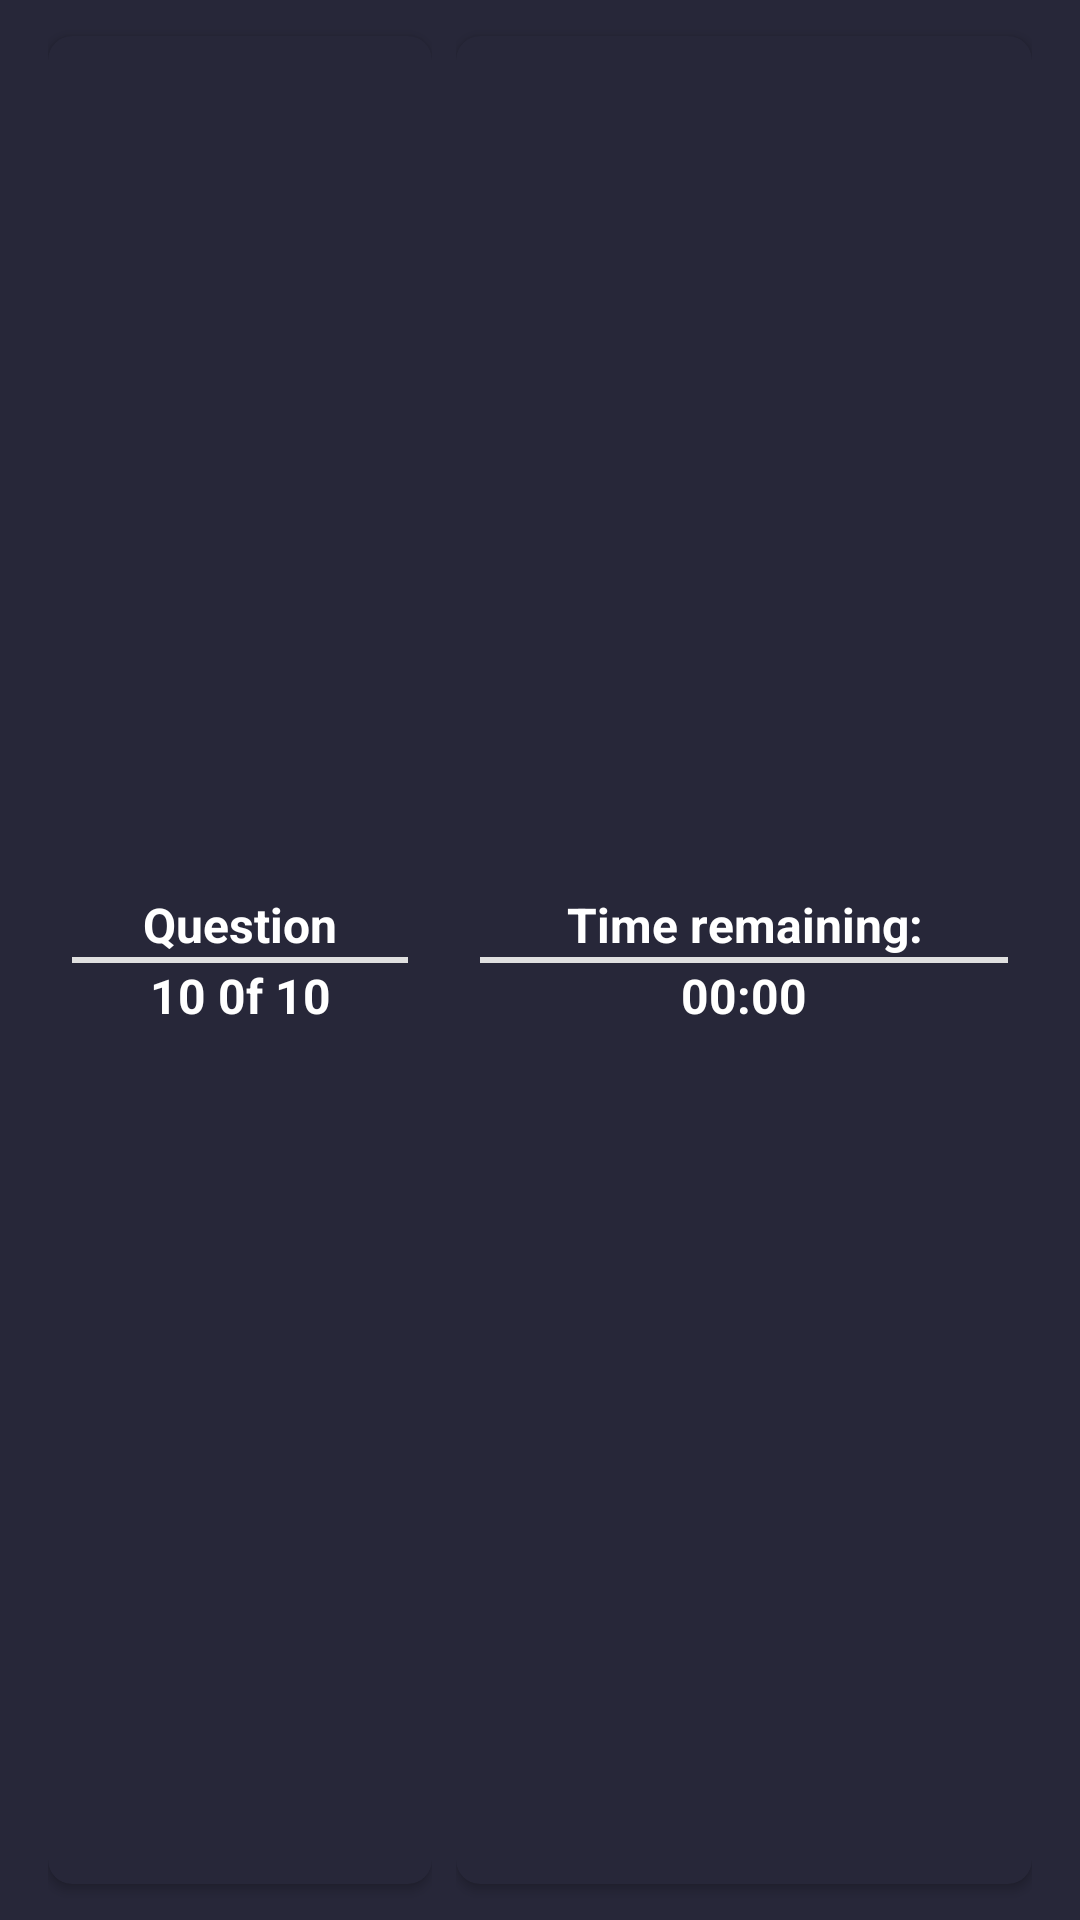

Produce the Android XML layout that renders to this screen, including the resource entries it uses.
<!-- AndroidManifest.xml: application theme Theme.GCEOLMCQ -->
<!-- res/layout/timer_bar.xml -->
<?xml version="1.0" encoding="utf-8"?>
<LinearLayout xmlns:android="http://schemas.android.com/apk/res/android"
    xmlns:app="http://schemas.android.com/apk/res-auto"
    android:id="@+id/timerLayout"
    android:layout_width="match_parent"
    android:layout_height="@dimen/timer_bar_height"
    android:background="@color/color_primary"
    android:orientation="horizontal"
    android:paddingLeft="@dimen/margin_16"
    android:paddingRight="@dimen/margin_16">

    <LinearLayout
        android:layout_width="0dp"
        android:layout_height="match_parent"
        android:layout_marginEnd="@dimen/margin_4"
        android:layout_weight="0.4"
        android:orientation="vertical">

        <androidx.cardview.widget.CardView
            android:layout_width="match_parent"
            android:layout_height="match_parent"
            android:layout_marginTop="@dimen/margin_12"
            android:layout_marginBottom="@dimen/margin_12"
            app:cardBackgroundColor="@color/color_primary"
            app:cardCornerRadius="@dimen/margin_8">

            <LinearLayout
                android:orientation="vertical"
                android:layout_width="match_parent"
                android:layout_height="match_parent"
                android:gravity="center"
                android:paddingStart="@dimen/margin_8"
                android:paddingEnd="@dimen/margin_8">

                <TextView
                    android:layout_width="match_parent"
                    android:layout_height="wrap_content"
                    android:gravity="center"
                    android:text="@string/question"
                    android:textAppearance="?android:attr/windowTitleStyle"
                    android:textColor="@color/color_on_primary"
                    android:textSize="@dimen/text_size_16"
                    android:textStyle="bold" />

                <com.google.android.material.divider.MaterialDivider
                    android:layout_width="match_parent"
                    android:layout_height="2dp"
                    android:background="@color/color_on_primary" />

                <TextView
                    android:id="@+id/tvCurrentQuestionOfTotal"
                    android:layout_width="match_parent"
                    android:layout_height="wrap_content"
                    android:gravity="center"
                    android:text="10 0f 10"
                    android:textAppearance="?android:attr/windowTitleStyle"
                    android:textColor="@color/color_on_primary"
                    android:textSize="@dimen/text_size_16"
                    android:textStyle="bold" />
            </LinearLayout>


        </androidx.cardview.widget.CardView>

    </LinearLayout>

    <LinearLayout
        android:layout_width="0dp"
        android:layout_height="match_parent"
        android:layout_marginStart="@dimen/margin_4"
        android:layout_weight="0.6"
        android:orientation="vertical">

        <androidx.cardview.widget.CardView
            android:layout_width="match_parent"
            android:layout_height="match_parent"
            android:layout_marginTop="@dimen/margin_12"
            android:layout_marginBottom="@dimen/margin_12"
            app:cardBackgroundColor="@color/color_primary"
            app:cardCornerRadius="@dimen/margin_8">
            <LinearLayout
                android:orientation="vertical"
                android:layout_width="match_parent"
                android:layout_height="match_parent"
                android:gravity="center"
                android:paddingStart="@dimen/margin_8"
                android:paddingEnd="@dimen/margin_8">
                <TextView
                    android:layout_width="match_parent"
                    android:layout_height="wrap_content"
                    android:text="@string/time_remaining"
                    android:textAppearance="?android:attr/windowTitleStyle"
                    android:textColor="@color/color_on_primary"
                    android:textSize="@dimen/text_size_16"
                    android:gravity="center"
                    android:textStyle="bold" />
                <com.google.android.material.divider.MaterialDivider
                    android:layout_width="match_parent"
                    android:layout_height="2dp"
                    android:background="@color/color_on_primary" />
                <TextView
                    android:id="@+id/tvTimer"
                    android:layout_width="match_parent"
                    android:layout_height="wrap_content"
                    android:gravity="center"
                    android:text="00:00"
                    android:textAppearance="?android:attr/windowTitleStyle"
                    android:textColor="@color/color_on_primary"
                    android:textSize="@dimen/text_size_16"
                    android:textStyle="bold" />

            </LinearLayout>


        </androidx.cardview.widget.CardView>

    </LinearLayout>

</LinearLayout>
<!-- resources referenced by this layout -->
<resources>
  <color name="color_on_primary">@color/white</color>
  <color name="color_primary">#272739</color>
  <dimen name="margin_12">12dp</dimen>
  <dimen name="margin_16">16dp</dimen>
  <dimen name="margin_4">4dp</dimen>
  <dimen name="margin_8">8dp</dimen>
  <dimen name="text_size_16">16sp</dimen>
  <dimen name="timer_bar_height">76dp</dimen>
  <string name="question">Question</string>
  <string name="time_remaining">Time remaining:</string>
  <style name="Theme.GCEOLMCQ" parent="Theme.MaterialComponents.DayNight.DarkActionBar">
          
  
          <item name="colorPrimary">@color/color_primary</item>
          <item name="colorPrimaryVariant">@color/color_primary_variant</item>
          <item name="colorOnPrimary">@color/color_on_primary</item>
  
          
          <item name="colorSecondary">@color/color_secondary</item>
          <item name="colorSecondaryVariant">@color/color_secondary_dark</item>
          <item name="colorOnSecondary">@color/color_on_secondary</item>
  
          
          <item name="android:statusBarColor">@color/color_primary_variant</item>
          
          <item name="android:windowBackground">@color/background</item>
  
          <item name="backgroundColor">@color/background</item>
          <item name="cardBackgroundColor">@color/card_background</item>
          <item name="android:textColor">@color/primary_text_default_material_light</item>
  
  
      </style>
  <color name="white">#FFFFFFFF</color>
  <color name="color_primary_variant">#1C1C29</color>
  <color name="color_secondary">#F4D884</color>
  <color name="color_secondary_dark">#BDA766</color>
  <color name="color_on_secondary">#141414</color>
  <color name="background">#CECECF</color>
  <color name="card_background">#F7FFFFFF</color>
</resources>
